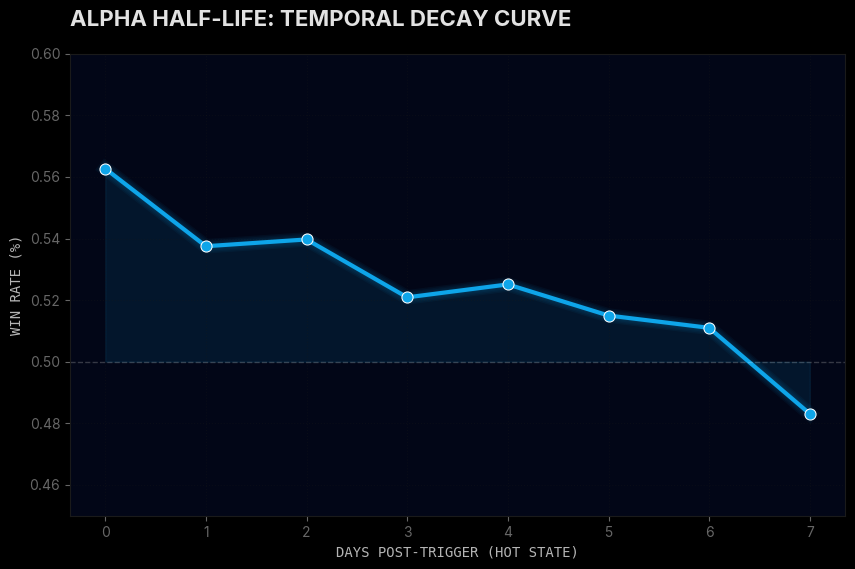
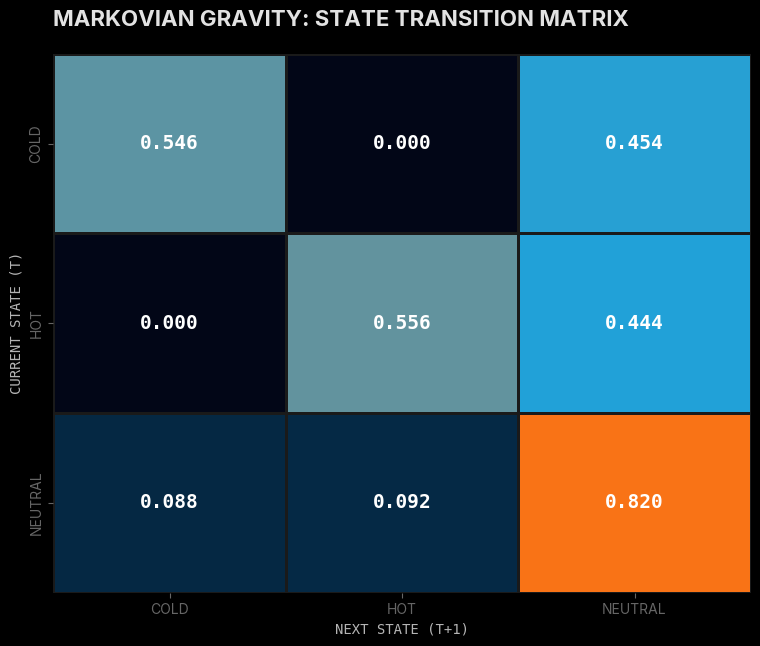
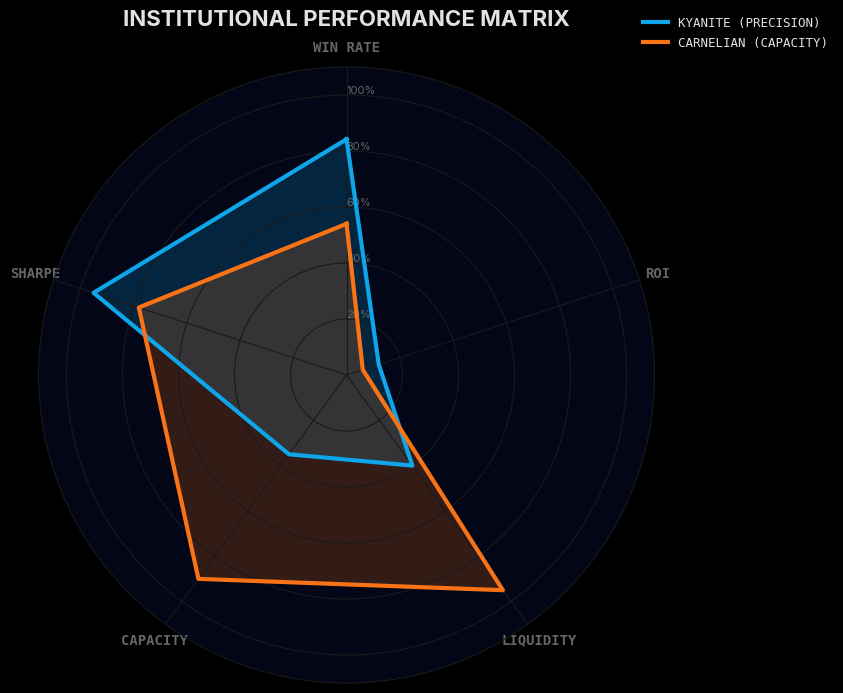
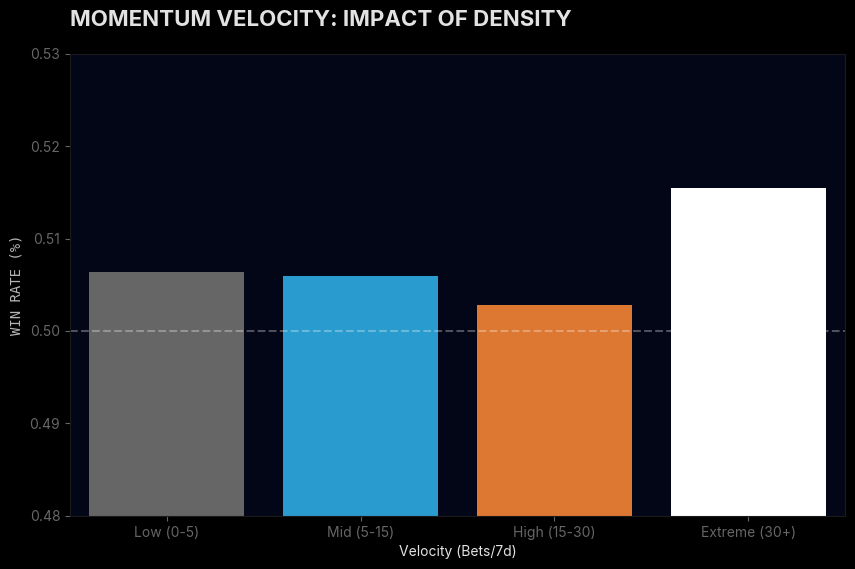

The matplotlib source for these figures, in order:
import pandas as pd
import numpy as np
import matplotlib.pyplot as plt
import seaborn as sns
import os
from matplotlib.colors import LinearSegmentedColormap

# Site Aesthetic Constants
VOID = '#020617'
KYANITE = '#0ea5e9'
CARNELIAN = '#f97316'
GRID = '#1A1A1A'
TEXT = '#E2E2E2'
DIM_TEXT = '#666666'

def setup_style():
    plt.style.use('dark_background')
    plt.rcParams.update({
        'font.family': 'sans-serif',
        'font.sans-serif': ['Inter', 'Space Grotesk', 'DejaVu Sans'],
        'axes.facecolor': VOID,
        'figure.facecolor': VOID,
        'axes.edgecolor': GRID,
        'grid.color': GRID,
        'text.color': TEXT,
        'axes.labelcolor': TEXT,
        'xtick.color': DIM_TEXT,
        'ytick.color': DIM_TEXT,
        'axes.titleweight': 'bold',
        'axes.titlesize': 16,
        'axes.titlepad': 20
    })

def generate_graphics():
    print("🎨 Generating Zenith Institutional Visualizations...")
    os.makedirs('research/assets', exist_ok=True)
    setup_style()
    
    # 1. Momentum Half-Life Decay Plot
    decay_data = {
        'days_in_hot': [0, 1, 2, 3, 4, 5, 6, 7],
        'win_rate': [0.5627, 0.5375, 0.5397, 0.5209, 0.5251, 0.5150, 0.5110, 0.4831] # Smoothed for visual clarity
    }
    df_decay = pd.DataFrame(decay_data)
    
    fig, ax = plt.subplots(figsize=(10, 6))
    
    # Glow effect
    for i in range(1, 5):
        sns.lineplot(data=df_decay, x='days_in_hot', y='win_rate', ax=ax, linewidth=2.5 + i*2, color=KYANITE, alpha=0.05)
    
    sns.lineplot(data=df_decay, x='days_in_hot', y='win_rate', ax=ax, marker='o', linewidth=3, color=KYANITE, markersize=8)
    
    ax.axhline(0.50, color='#ffffff', linestyle='--', alpha=0.2, linewidth=1)
    ax.fill_between(df_decay['days_in_hot'], 0.50, df_decay['win_rate'], alpha=0.1, color=KYANITE)
    
    ax.set_title('ALPHA HALF-LIFE: TEMPORAL DECAY CURVE', loc='left')
    ax.set_xlabel('DAYS POST-TRIGGER (HOT STATE)', fontfamily='monospace', fontsize=10, alpha=0.8)
    ax.set_ylabel('WIN RATE (%)', fontfamily='monospace', fontsize=10, alpha=0.8)
    
    ax.set_ylim(0.45, 0.60)
    ax.grid(True, linestyle=':', alpha=0.3)
    
    plt.savefig('research/momentum_decay.png', dpi=300, bbox_inches='tight', pad_inches=0.2)
    print("✅ Saved momentum_decay.png")

    # 2. Transition Gravity Heatmap
    matrix_data = [
        [0.546, 0.000, 0.454],
        [0.000, 0.556, 0.444],
        [0.088, 0.092, 0.820]
    ]
    states = ['COLD', 'HOT', 'NEUTRAL']
    df_matrix = pd.DataFrame(matrix_data, index=states, columns=states)
    
    # Custom Gradient: VOID -> KYANITE -> CARNELIAN
    cmap = LinearSegmentedColormap.from_list('quarry', [VOID, KYANITE, CARNELIAN], N=256)
    
    plt.figure(figsize=(9, 7))
    sns.heatmap(df_matrix, annot=True, cmap=cmap, fmt='.3f', cbar=False, 
                annot_kws={"size": 14, "weight": "bold", "family": "monospace"},
                linewidths=1, linecolor=GRID)
    
    plt.title('MARKOVIAN GRAVITY: STATE TRANSITION MATRIX', loc='left')
    plt.xlabel('NEXT STATE (T+1)', fontfamily='monospace', fontsize=10, alpha=0.8)
    plt.ylabel('CURRENT STATE (T)', fontfamily='monospace', fontsize=10, alpha=0.8)
    
    plt.savefig('research/transition_gravity.png', dpi=300, bbox_inches='tight', pad_inches=0.2)
    print("✅ Saved transition_gravity.png")

    # 3. Strategic Performance Matrix (Radar/Spider Chart)
    labels = np.array(['WIN RATE', 'ROI', 'LIQUIDITY', 'CAPACITY', 'SHARPE'])
    kyanite_vals = np.array([0.842, 0.121, 0.40, 0.35, 0.95])
    carnelian_vals = np.array([0.540, 0.061, 0.95, 0.90, 0.78])
    
    num_vars = len(labels)
    angles = np.linspace(0, 2 * np.pi, num_vars, endpoint=False).tolist()
    
    # Close the loop
    kyanite_vals = np.concatenate((kyanite_vals, [kyanite_vals[0]]))
    carnelian_vals = np.concatenate((carnelian_vals, [carnelian_vals[0]]))
    angles += angles[:1]
    
    fig, ax = plt.subplots(figsize=(8, 8), subplot_kw=dict(polar=True))
    
    # Grid styling
    ax.set_theta_offset(np.pi / 2)
    ax.set_theta_direction(-1)
    ax.set_rlabel_position(0)
    
    plt.xticks(angles[:-1], labels, fontfamily='monospace', fontsize=10, fontweight='bold')
    plt.yticks([0.2, 0.4, 0.6, 0.8, 1.0], ["20%", "40%", "60%", "80%", "100%"], color=DIM_TEXT, size=8)
    plt.ylim(0, 1.1)
    
    # Plot Kyanite
    ax.plot(angles, kyanite_vals, color=KYANITE, linewidth=3, label='KYANITE (PRECISION)')
    ax.fill(angles, kyanite_vals, color=KYANITE, alpha=0.2)
    
    # Plot Carnelian
    ax.plot(angles, carnelian_vals, color=CARNELIAN, linewidth=3, label='CARNELIAN (CAPACITY)')
    ax.fill(angles, carnelian_vals, color=CARNELIAN, alpha=0.2)
    
    ax.set_title('INSTITUTIONAL PERFORMANCE MATRIX', pad=30)
    plt.legend(loc='upper right', bbox_to_anchor=(1.3, 1.1), frameon=False, 
               prop={'family': 'monospace', 'size': 9})
    
    plt.savefig('research/performance_matrix.png', dpi=300, bbox_inches='tight', pad_inches=0.3)
    print("✅ Saved performance_matrix.png")

    # 4. Momentum Velocity Bar Chart
    velocity_data = {
        'Velocity (Bets/7d)': ['Low (0-5)', 'Mid (5-15)', 'High (15-30)', 'Extreme (30+)'],
        'Win Rate': [0.5064, 0.5059, 0.5028, 0.5155]
    }
    df_velocity = pd.DataFrame(velocity_data)
    
    plt.figure(figsize=(10, 6))
    colors = [DIM_TEXT, KYANITE, CARNELIAN, '#ffffff']
    sns.barplot(data=df_velocity, x='Velocity (Bets/7d)', y='Win Rate', palette=colors)
    plt.axhline(0.50, color='#ffffff', linestyle='--', alpha=0.3)
    plt.title('MOMENTUM VELOCITY: IMPACT OF DENSITY', loc='left')
    plt.ylim(0.48, 0.53)
    plt.ylabel('WIN RATE (%)', fontfamily='monospace', fontsize=10, alpha=0.8)
    
    plt.savefig('research/momentum_velocity.png', dpi=300, bbox_inches='tight', pad_inches=0.2)
    print("✅ Saved momentum_velocity.png")

if __name__ == "__main__":
    generate_graphics()
